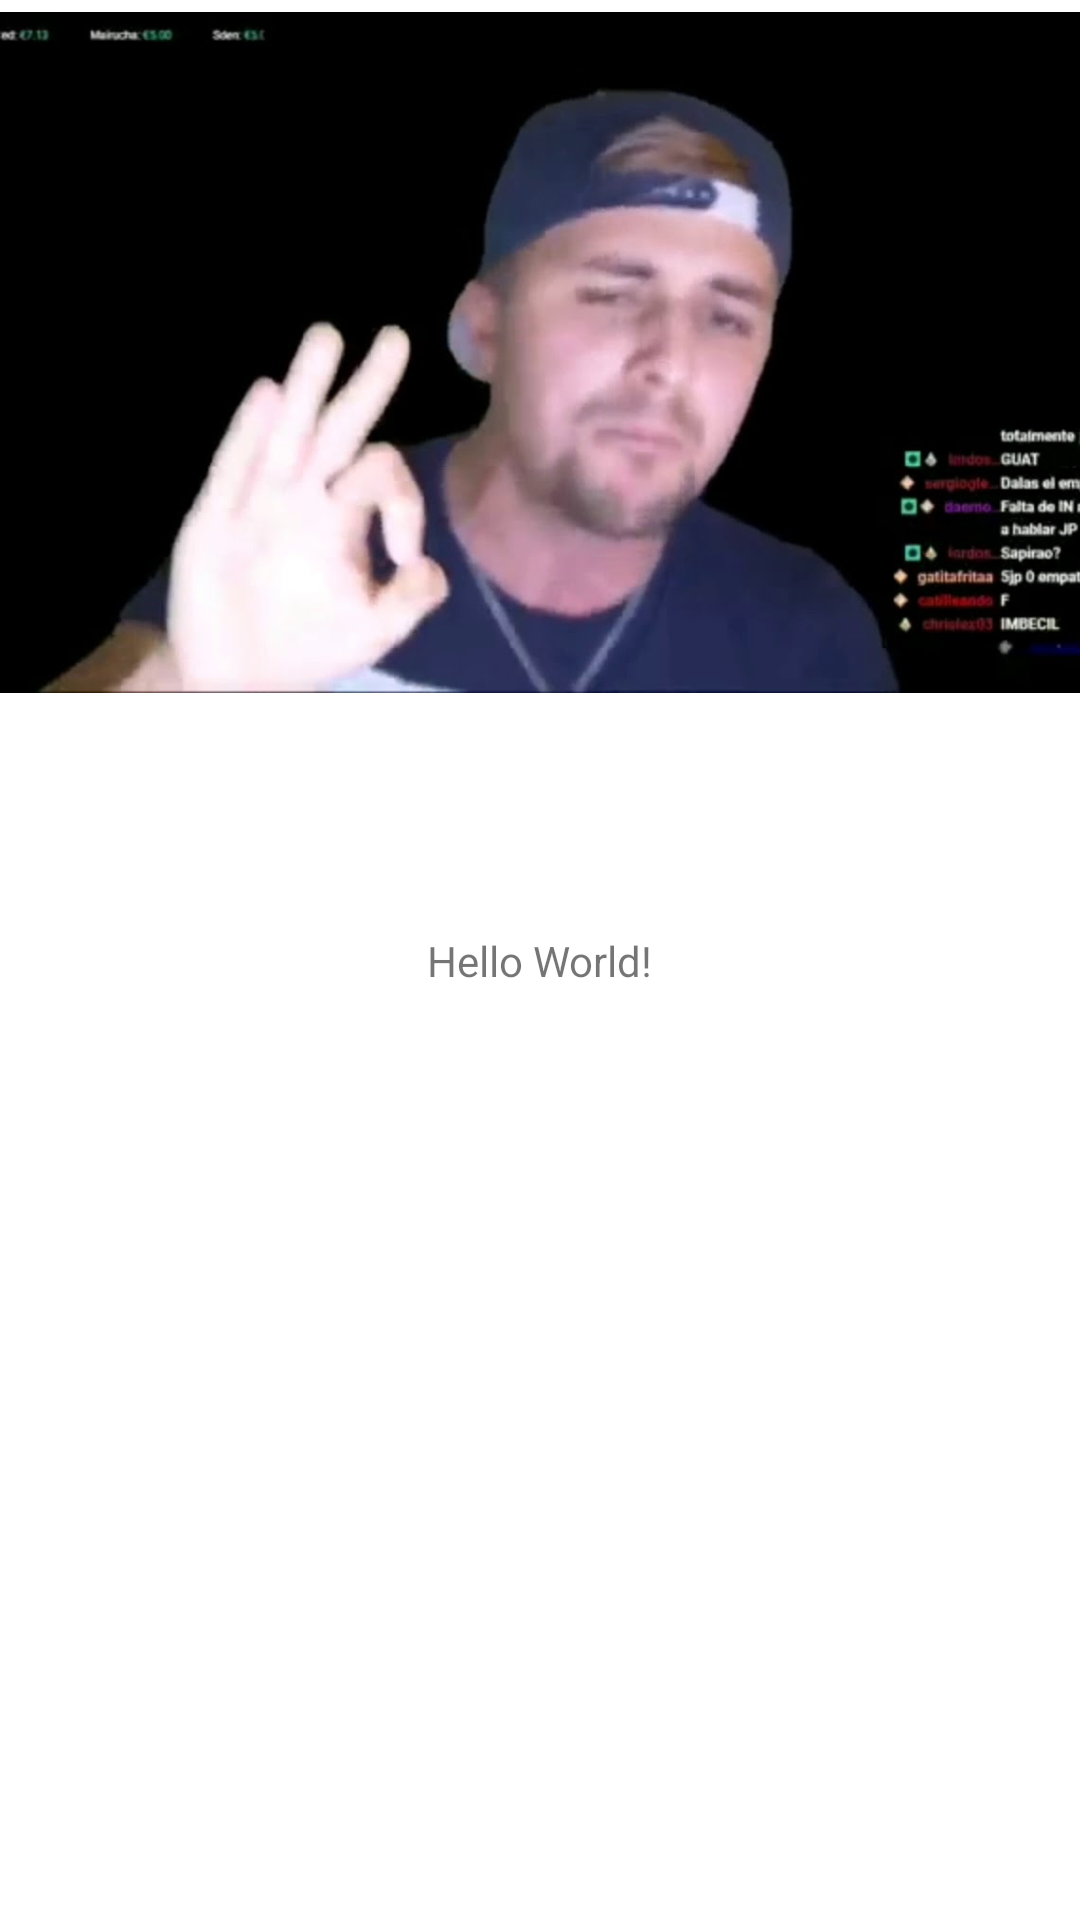

Layout XML and referenced resources for this Android screen:
<!-- AndroidManifest.xml: application theme Theme.Eclair_HospitalSearcher -->
<!-- res/layout/activity_main.xml -->
<?xml version="1.0" encoding="utf-8"?>
<androidx.constraintlayout.widget.ConstraintLayout xmlns:android="http://schemas.android.com/apk/res/android"
    xmlns:app="http://schemas.android.com/apk/res-auto"
    xmlns:tools="http://schemas.android.com/tools"
    android:layout_width="match_parent"
    android:layout_height="match_parent"
    tools:context=".MainActivity">

    <TextView
        android:layout_width="wrap_content"
        android:layout_height="wrap_content"
        android:text="Hello World!"
        app:layout_constraintBottom_toBottomOf="parent"
        app:layout_constraintLeft_toLeftOf="parent"
        app:layout_constraintRight_toRightOf="parent"
        app:layout_constraintTop_toTopOf="parent" />

    <ImageView
        android:id="@+id/imageView2"
        android:layout_width="404dp"
        android:layout_height="235dp"
        app:srcCompat="@drawable/dalasito"
        tools:layout_editor_absoluteX="3dp"
        tools:layout_editor_absoluteY="74dp" />

</androidx.constraintlayout.widget.ConstraintLayout>
<!-- resources referenced by this layout -->
<resources>
  <!-- drawable dalasito: jpg bitmap (drawable, 47791 bytes) -->
  <style name="Theme.Eclair_HospitalSearcher" parent="Theme.MaterialComponents.DayNight.NoActionBar">
          
          <item name="colorPrimary">@color/purple_500</item>
          <item name="colorPrimaryVariant">@color/purple_700</item>
          <item name="colorOnPrimary">@color/white</item>
          
          <item name="colorSecondary">@color/teal_200</item>
          <item name="colorSecondaryVariant">@color/teal_700</item>
          <item name="colorOnSecondary">@color/black</item>
          
          <item name="android:statusBarColor" tools:targetApi="l">?attr/colorPrimaryVariant</item>
          
      </style>
  <color name="purple_500">#FF6200EE</color>
  <color name="purple_700">#FF3700B3</color>
  <color name="white">#FFFFFFFF</color>
  <color name="teal_200">#FF03DAC5</color>
  <color name="teal_700">#FF018786</color>
  <color name="black">#FF000000</color>
</resources>
